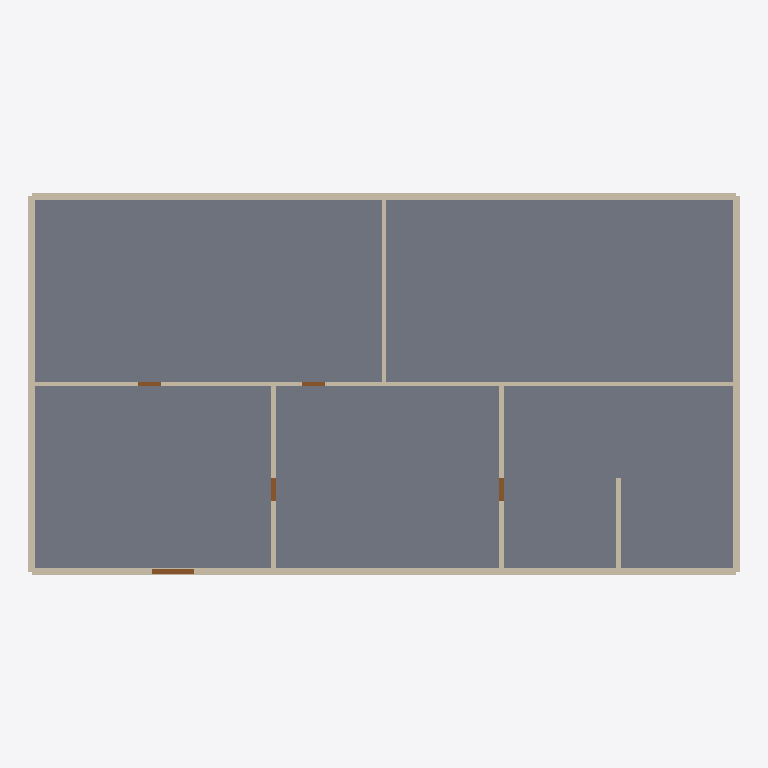
Plan cut of the same IFC building model at storey 'L02' (level 4.50 m, cut at 5.90 m), seen from above with north up, elements coloured by IFC class: 9 walls (beige), 5 doors (brown), 1 slab (grey). Cut surfaces are drawn darker.
Extent 30.3 m × 16.3 m × 4.3 m (x, y, z). Storeys (1): L02 at 4.50 m. Elements (15): 9 IfcWall, 5 IfcDoor, 1 IfcSlab.

HEADER;
FILE_DESCRIPTION(('ViewDefinition [ReferenceView_V1.2]'),'2;1');
FILE_NAME('architecture_v2.ifc','2026-10-06T14:00:00',('BIMGuard sample generator'),('BIMGuard'),'BIMGuard sample generator','BIMGuard','');
FILE_SCHEMA(('IFC4'));
ENDSEC;
DATA;
#13=IFCPROJECT('0Ju9NILMXG$uQR$GFUJXxn',$,'Factory Expansion - Building A',$,$,$,$,(#6),#12);
#15=IFCSITE('3FLnzNDojMoe07hGxex9PO',$,'Site',$,$,#14,$,$,.ELEMENT.,$,$,$,$,$);
#17=IFCBUILDING('1hhktymTnPS8n6IOp9RT9P',$,'Building A',$,$,#16,$,$,.ELEMENT.,$,$,$);
#21=IFCBUILDINGSTOREY('1IYSboNznIvfpB42p13yhI',$,'L02',$,$,#20,$,'Level 02',.ELEMENT.,4500.0);
#420=IFCSLAB('3asGogA9HNmxqXyNC$SpRE',$,'Floor slab L02',$,'Floor',#413,#419,'S-L02',.FLOOR.);
#162=IFCWALL('12NjDtohTUMPB2jyWyo_in',$,'Wall W-103',$,'Exterior',#155,#161,'W-103',.STANDARD.);
#111=IFCWALL('2iTTECBjjU09RSqrDUb9hM',$,'Wall W-101',$,'Exterior',#104,#110,'W-101',.STANDARD.);
#137=IFCWALL('0prZYNxl5PIB266sgJz9QZ',$,'Wall W-102',$,'Exterior',#130,#136,'W-102',.STANDARD.);
#187=IFCWALL('0wW$lATtfJ3uTL1F4QcY7q',$,'Wall W-104',$,'Exterior',#180,#186,'W-104',.STANDARD.);
#263=IFCWALL('3vrtBBOALHLOXkjymft_TT',$,'Wall W-205',$,'Partition',#256,#262,'W-205',.STANDARD.);
#212=IFCWALL('0wq5QxcpfOl8BOBfEjYPqy',$,'Wall W-203',$,'Partition',#205,#211,'W-203',.STANDARD.);
#238=IFCWALL('2nzP5bMkHSCPQ1_Xd_CWQ6',$,'Wall W-204',$,'Partition',#231,#237,'W-204',.STANDARD.);
#289=IFCWALL('1E_qIoh$PGEQodiBFhi5Ji',$,'Wall W-206',$,'Partition',#282,#288,'W-206',.STANDARD.);
#443=IFCWALL('1v7l98KNfL6gxdztqJ8n3u',$,'Wall W-207',$,'Partition',#436,#442,'W-207',.STANDARD.);
#314=IFCDOOR('05ZgXIIV1IxvOPsjtG27JQ',$,'Door D-101',$,$,#307,#313,'D-101',2100.0,1800.0,.DOOR.,.SINGLE_SWING_LEFT.,$);
#336=IFCDOOR('0tbcfGfd5R6AkAcdCIox_C',$,'Door D-204A',$,$,#329,#335,'D-204A',2100.0,1000.0,.DOOR.,.SINGLE_SWING_LEFT.,$);
#357=IFCDOOR('3LYGdgedvJMvMjzbMRP9Mz',$,'Door D-203A',$,$,#350,#356,'D-203A',2100.0,1000.0,.DOOR.,.SINGLE_SWING_LEFT.,$);
#378=IFCDOOR('0CInZL2wbQyPgseKyRprEu',$,'Door D-201A',$,$,#371,#377,'D-201A',2100.0,1000.0,.DOOR.,.SINGLE_SWING_LEFT.,$);
#399=IFCDOOR('1mommLwWDJ_8q0s4i$j2YG',$,'Door D-202A',$,$,#392,#398,'D-202A',2100.0,1000.0,.DOOR.,.SINGLE_SWING_LEFT.,$);
ENDSEC;
